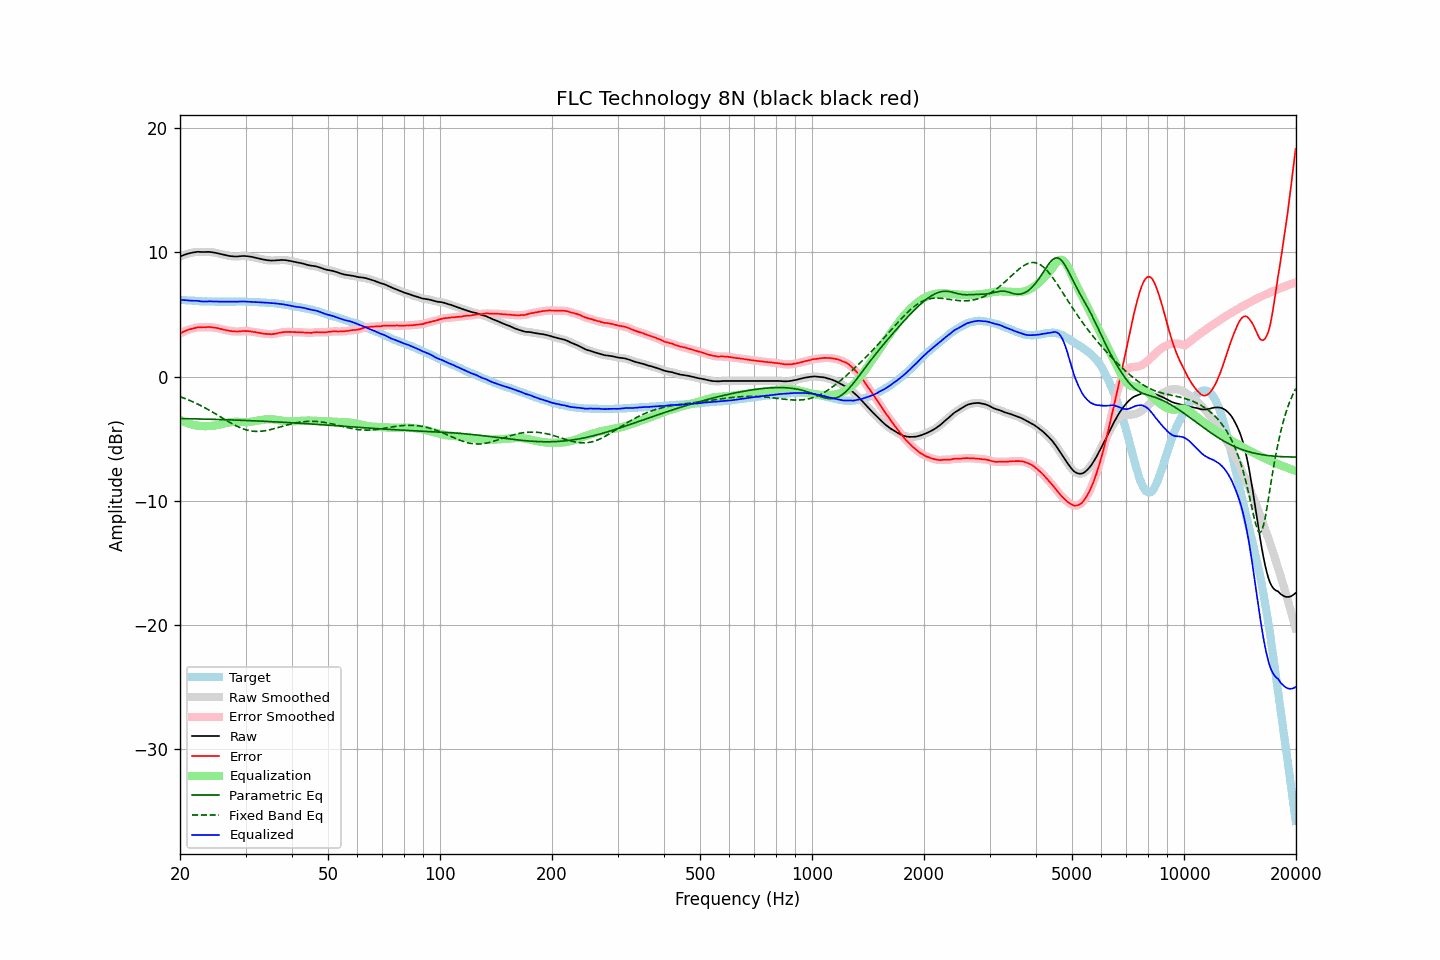

Data behind this chart, as committed beside it:
frequency, raw, error, smoothed, error_smoothed, equalization, parametric_eq, fixed_band_eq, equalized_raw, equalized_smoothed, target
20.00, 9.67, 3.47, 9.67, 3.47, -3.47, -3.38, -1.62, 6.20, 6.20, 6.19
20.20, 9.73, 3.54, 9.73, 3.54, -3.54, -3.38, -1.66, 6.19, 6.18, 6.18
20.40, 9.78, 3.60, 9.78, 3.61, -3.61, -3.38, -1.71, 6.17, 6.17, 6.17
20.61, 9.83, 3.66, 9.83, 3.67, -3.67, -3.39, -1.76, 6.16, 6.16, 6.16
20.81, 9.87, 3.72, 9.87, 3.72, -3.72, -3.39, -1.81, 6.15, 6.15, 6.14
21.02, 9.91, 3.77, 9.91, 3.77, -3.77, -3.39, -1.86, 6.14, 6.14, 6.13
21.23, 9.94, 3.81, 9.94, 3.81, -3.81, -3.39, -1.92, 6.13, 6.13, 6.12
21.44, 9.97, 3.83, 9.97, 3.84, -3.85, -3.40, -1.97, 6.12, 6.12, 6.13
21.66, 10.00, 3.88, 10.00, 3.88, -3.89, -3.40, -2.03, 6.11, 6.11, 6.11
21.87, 10.02, 3.90, 10.02, 3.91, -3.91, -3.40, -2.09, 6.11, 6.11, 6.11
22.09, 10.04, 3.94, 10.04, 3.95, -3.93, -3.41, -2.15, 6.10, 6.11, 6.09
22.31, 10.06, 3.97, 10.05, 3.96, -3.95, -3.41, -2.21, 6.11, 6.10, 6.08
22.54, 10.05, 3.97, 10.05, 3.97, -3.97, -3.41, -2.28, 6.08, 6.08, 6.07
22.76, 10.04, 3.96, 10.04, 3.97, -3.98, -3.42, -2.34, 6.06, 6.07, 6.07
22.99, 10.04, 3.97, 10.04, 3.97, -3.99, -3.42, -2.41, 6.05, 6.05, 6.06
23.22, 10.04, 3.98, 10.04, 3.98, -3.99, -3.42, -2.48, 6.05, 6.05, 6.05
23.45, 10.04, 3.97, 10.04, 3.99, -3.99, -3.43, -2.55, 6.05, 6.05, 6.06
23.69, 10.05, 3.99, 10.05, 3.99, -3.99, -3.43, -2.62, 6.06, 6.06, 6.05
23.92, 10.05, 4.00, 10.05, 3.99, -3.98, -3.43, -2.69, 6.06, 6.06, 6.04
24.16, 10.04, 3.98, 10.04, 3.99, -3.98, -3.44, -2.76, 6.06, 6.06, 6.05
24.40, 10.02, 3.96, 10.02, 3.97, -3.97, -3.44, -2.84, 6.05, 6.05, 6.05
24.65, 10.00, 3.95, 10.00, 3.95, -3.95, -3.44, -2.91, 6.04, 6.05, 6.04
24.89, 9.98, 3.93, 9.98, 3.93, -3.93, -3.45, -2.99, 6.04, 6.04, 6.04
25.14, 9.95, 3.91, 9.95, 3.91, -3.91, -3.45, -3.07, 6.04, 6.04, 6.03
25.39, 9.92, 3.88, 9.92, 3.89, -3.88, -3.46, -3.15, 6.04, 6.04, 6.03
25.65, 9.89, 3.85, 9.89, 3.85, -3.85, -3.46, -3.23, 6.04, 6.04, 6.03
25.91, 9.86, 3.82, 9.86, 3.82, -3.82, -3.46, -3.31, 6.04, 6.04, 6.03
26.16, 9.83, 3.78, 9.83, 3.79, -3.79, -3.47, -3.38, 6.04, 6.04, 6.04
26.43, 9.80, 3.76, 9.80, 3.76, -3.76, -3.47, -3.46, 6.04, 6.04, 6.03
26.69, 9.77, 3.73, 9.77, 3.73, -3.73, -3.48, -3.54, 6.04, 6.04, 6.03
26.96, 9.74, 3.70, 9.74, 3.71, -3.71, -3.48, -3.62, 6.03, 6.03, 6.03
27.23, 9.72, 3.68, 9.72, 3.68, -3.68, -3.49, -3.69, 6.04, 6.03, 6.03
27.50, 9.70, 3.66, 9.70, 3.66, -3.67, -3.49, -3.76, 6.03, 6.03, 6.03
27.77, 9.69, 3.64, 9.69, 3.65, -3.65, -3.49, -3.83, 6.04, 6.04, 6.04
28.05, 9.68, 3.64, 9.68, 3.64, -3.64, -3.50, -3.90, 6.03, 6.03, 6.03
28.33, 9.68, 3.63, 9.68, 3.63, -3.64, -3.50, -3.97, 6.04, 6.04, 6.04
28.62, 9.68, 3.63, 9.68, 3.64, -3.64, -3.51, -4.03, 6.03, 6.04, 6.04
28.90, 9.70, 3.64, 9.70, 3.64, -3.65, -3.51, -4.09, 6.05, 6.05, 6.05
29.19, 9.71, 3.65, 9.71, 3.66, -3.66, -3.52, -4.15, 6.05, 6.05, 6.05
29.48, 9.72, 3.67, 9.72, 3.67, -3.66, -3.52, -4.19, 6.06, 6.06, 6.04
29.78, 9.72, 3.67, 9.72, 3.67, -3.66, -3.53, -4.24, 6.05, 6.05, 6.04
30.08, 9.71, 3.66, 9.71, 3.67, -3.66, -3.53, -4.28, 6.04, 6.05, 6.04
30.38, 9.70, 3.67, 9.70, 3.67, -3.66, -3.54, -4.32, 6.04, 6.04, 6.02
30.68, 9.68, 3.65, 9.68, 3.65, -3.65, -3.54, -4.35, 6.03, 6.03, 6.02
30.99, 9.66, 3.63, 9.66, 3.64, -3.64, -3.55, -4.37, 6.02, 6.02, 6.02
31.30, 9.64, 3.61, 9.64, 3.62, -3.62, -3.56, -4.39, 6.02, 6.02, 6.02
31.61, 9.61, 3.59, 9.61, 3.60, -3.60, -3.56, -4.41, 6.01, 6.01, 6.01
31.93, 9.58, 3.58, 9.58, 3.58, -3.57, -3.57, -4.41, 6.00, 6.01, 5.99
32.24, 9.55, 3.54, 9.55, 3.55, -3.55, -3.57, -4.42, 6.00, 6.00, 6.00
32.57, 9.52, 3.53, 9.52, 3.53, -3.53, -3.58, -4.41, 5.99, 5.99, 5.98
32.89, 9.49, 3.50, 9.49, 3.50, -3.50, -3.58, -4.41, 5.98, 5.98, 5.98
33.22, 9.46, 3.48, 9.46, 3.48, -3.48, -3.59, -4.39, 5.98, 5.97, 5.97
33.55, 9.43, 3.45, 9.43, 3.46, -3.46, -3.60, -4.38, 5.96, 5.97, 5.97
33.89, 9.41, 3.44, 9.41, 3.44, -3.45, -3.60, -4.36, 5.96, 5.96, 5.96
34.23, 9.39, 3.44, 9.39, 3.44, -3.43, -3.61, -4.33, 5.95, 5.95, 5.94
34.57, 9.37, 3.42, 9.37, 3.43, -3.43, -3.62, -4.31, 5.94, 5.94, 5.94
34.92, 9.36, 3.43, 9.36, 3.42, -3.43, -3.62, -4.28, 5.93, 5.93, 5.92
35.27, 9.35, 3.40, 9.35, 3.42, -3.43, -3.63, -4.24, 5.92, 5.92, 5.94
35.62, 9.36, 3.44, 9.35, 3.43, -3.44, -3.63, -4.21, 5.92, 5.91, 5.91
35.97, 9.36, 3.44, 9.36, 3.45, -3.46, -3.64, -4.17, 5.90, 5.90, 5.91
... 635 more rows
